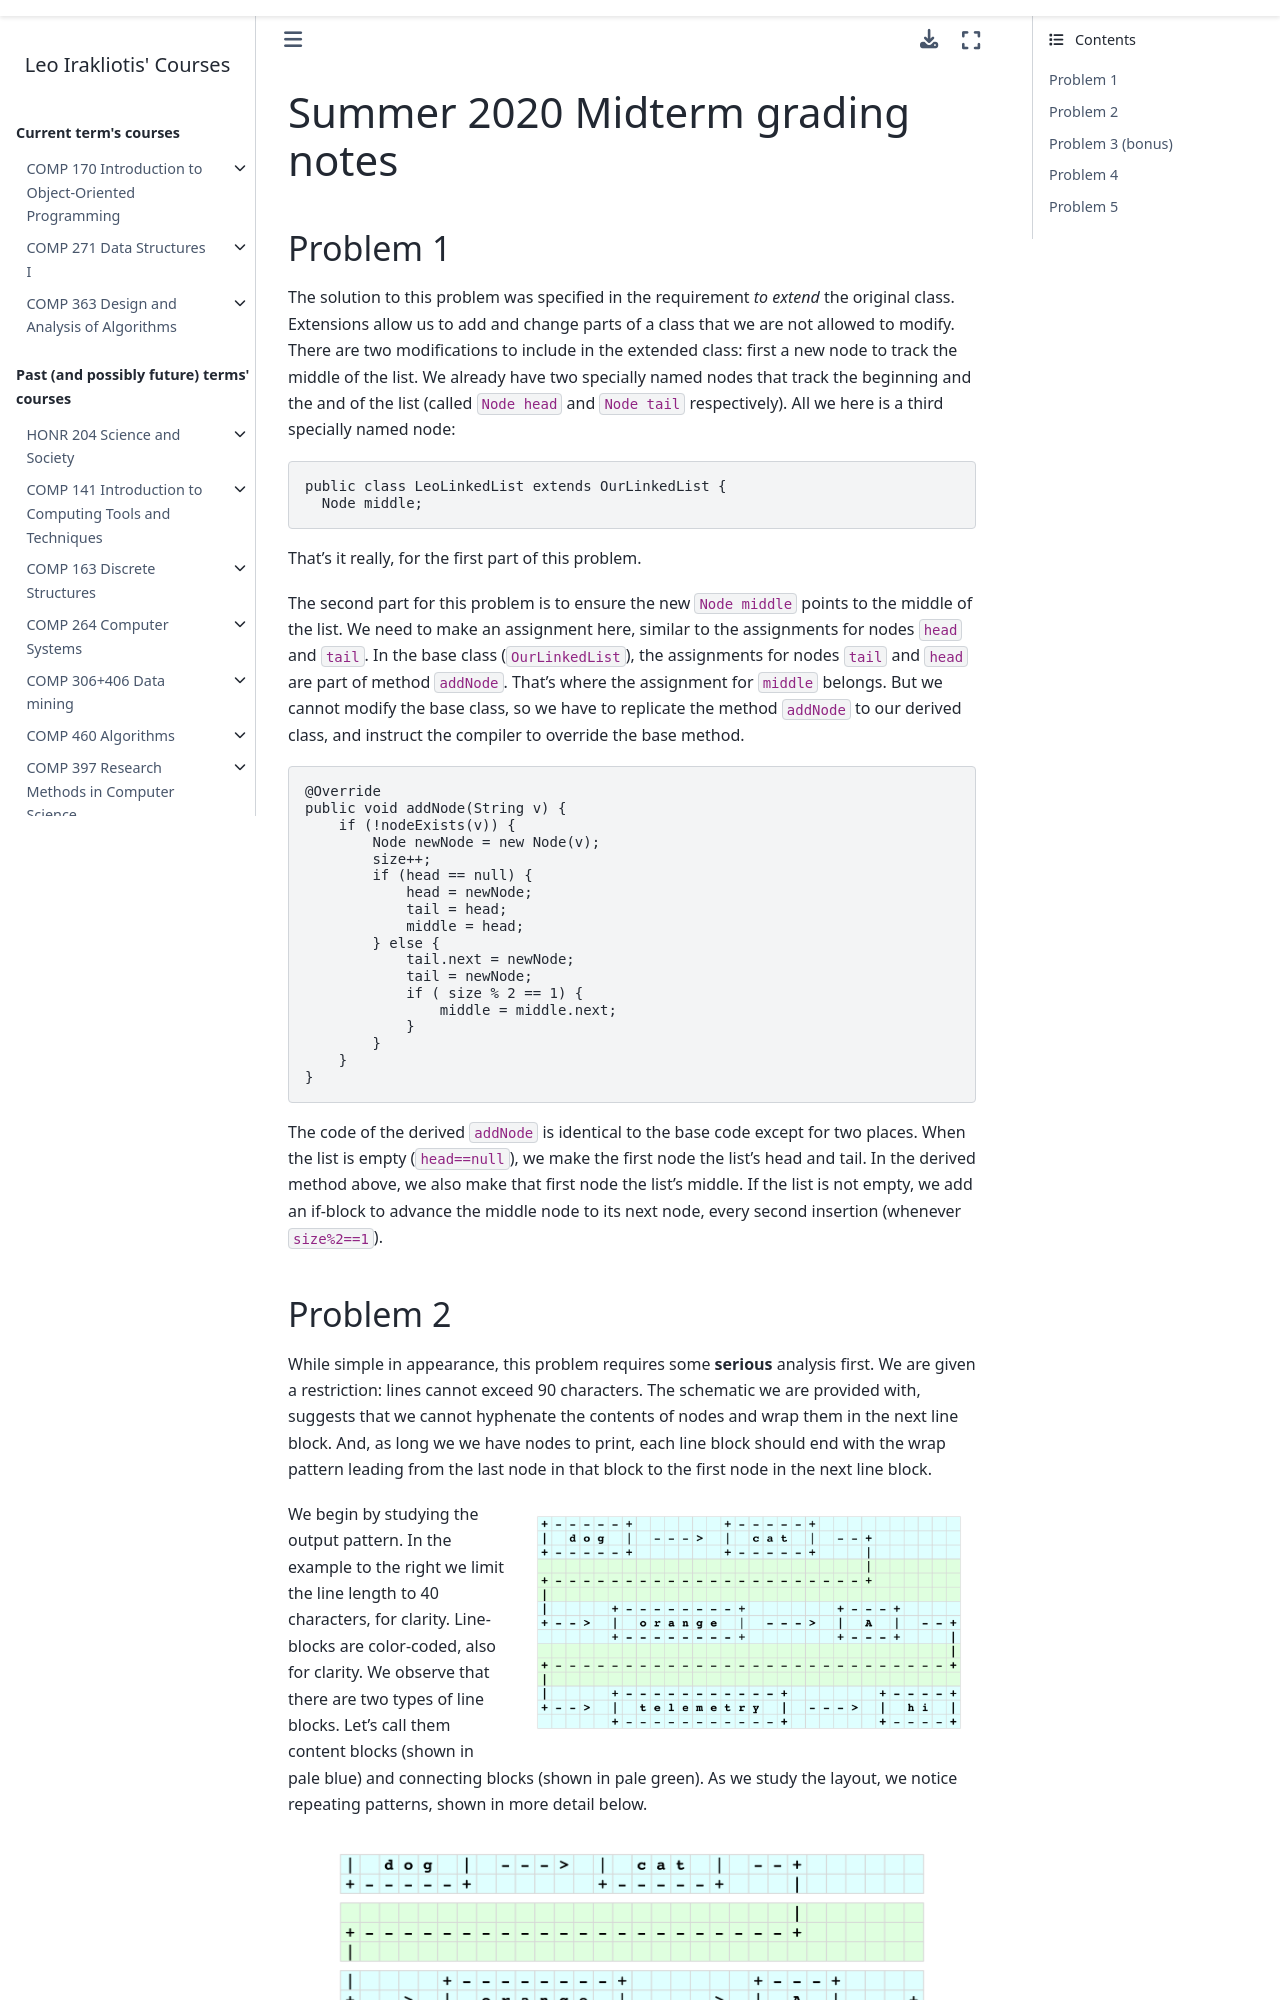

repository: lgreco/cdp · page: COMP271/notes/SU20midterm.html · generator: sphinx

:orphan:

Summer 2020 Midterm grading notes
---------------------------------

Problem 1
+++++++++

The solution to this problem was specified in the requirement *to extend* the original class. Extensions allow us to add and change parts of a class that we are not allowed to modify. There are two modifications to include in the extended class: first a new node to track the middle of the list. We already have two specially named nodes that track the beginning and the and of the list (called ``Node head`` and ``Node tail`` respectively). All we here is a third specially named node:

.. code-block:: java

   public class LeoLinkedList extends OurLinkedList {
     Node middle;
  
That's it really, for the first part of this problem.

The second part for this problem is to ensure the new ``Node middle`` points to the middle of the list. We need to make an assignment here, similar to the assignments for nodes ``head`` and ``tail``.  In the base class (``OurLinkedList``), the assignments for nodes ``tail`` and ``head`` are part of method ``addNode``. That's where the assignment for ``middle`` belongs. But we cannot modify the base class, so we have to replicate the method ``addNode`` to our derived class, and instruct the compiler to override the base method.

.. code-block:: java
   :emphasize-lines: 9,13-15
   

   @Override
   public void addNode(String v) {
       if (!nodeExists(v)) {
           Node newNode = new Node(v);
           size++;
           if (head == null) {
               head = newNode;
               tail = head;
               middle = head;
           } else {
               tail.next = newNode;
               tail = newNode;
               if ( size % 2 == 1) {
                   middle = middle.next;
               }
           }
       }
   }



The code of the derived ``addNode`` is identical to the base code except for two places. When the list is empty (``head==null``), we make the first node the list's head and tail. In the derived method above, we also make that first node the list's middle. If the list is not empty, we add an if-block to advance the middle node to its next node, every second insertion (whenever ``size%2==1``).
